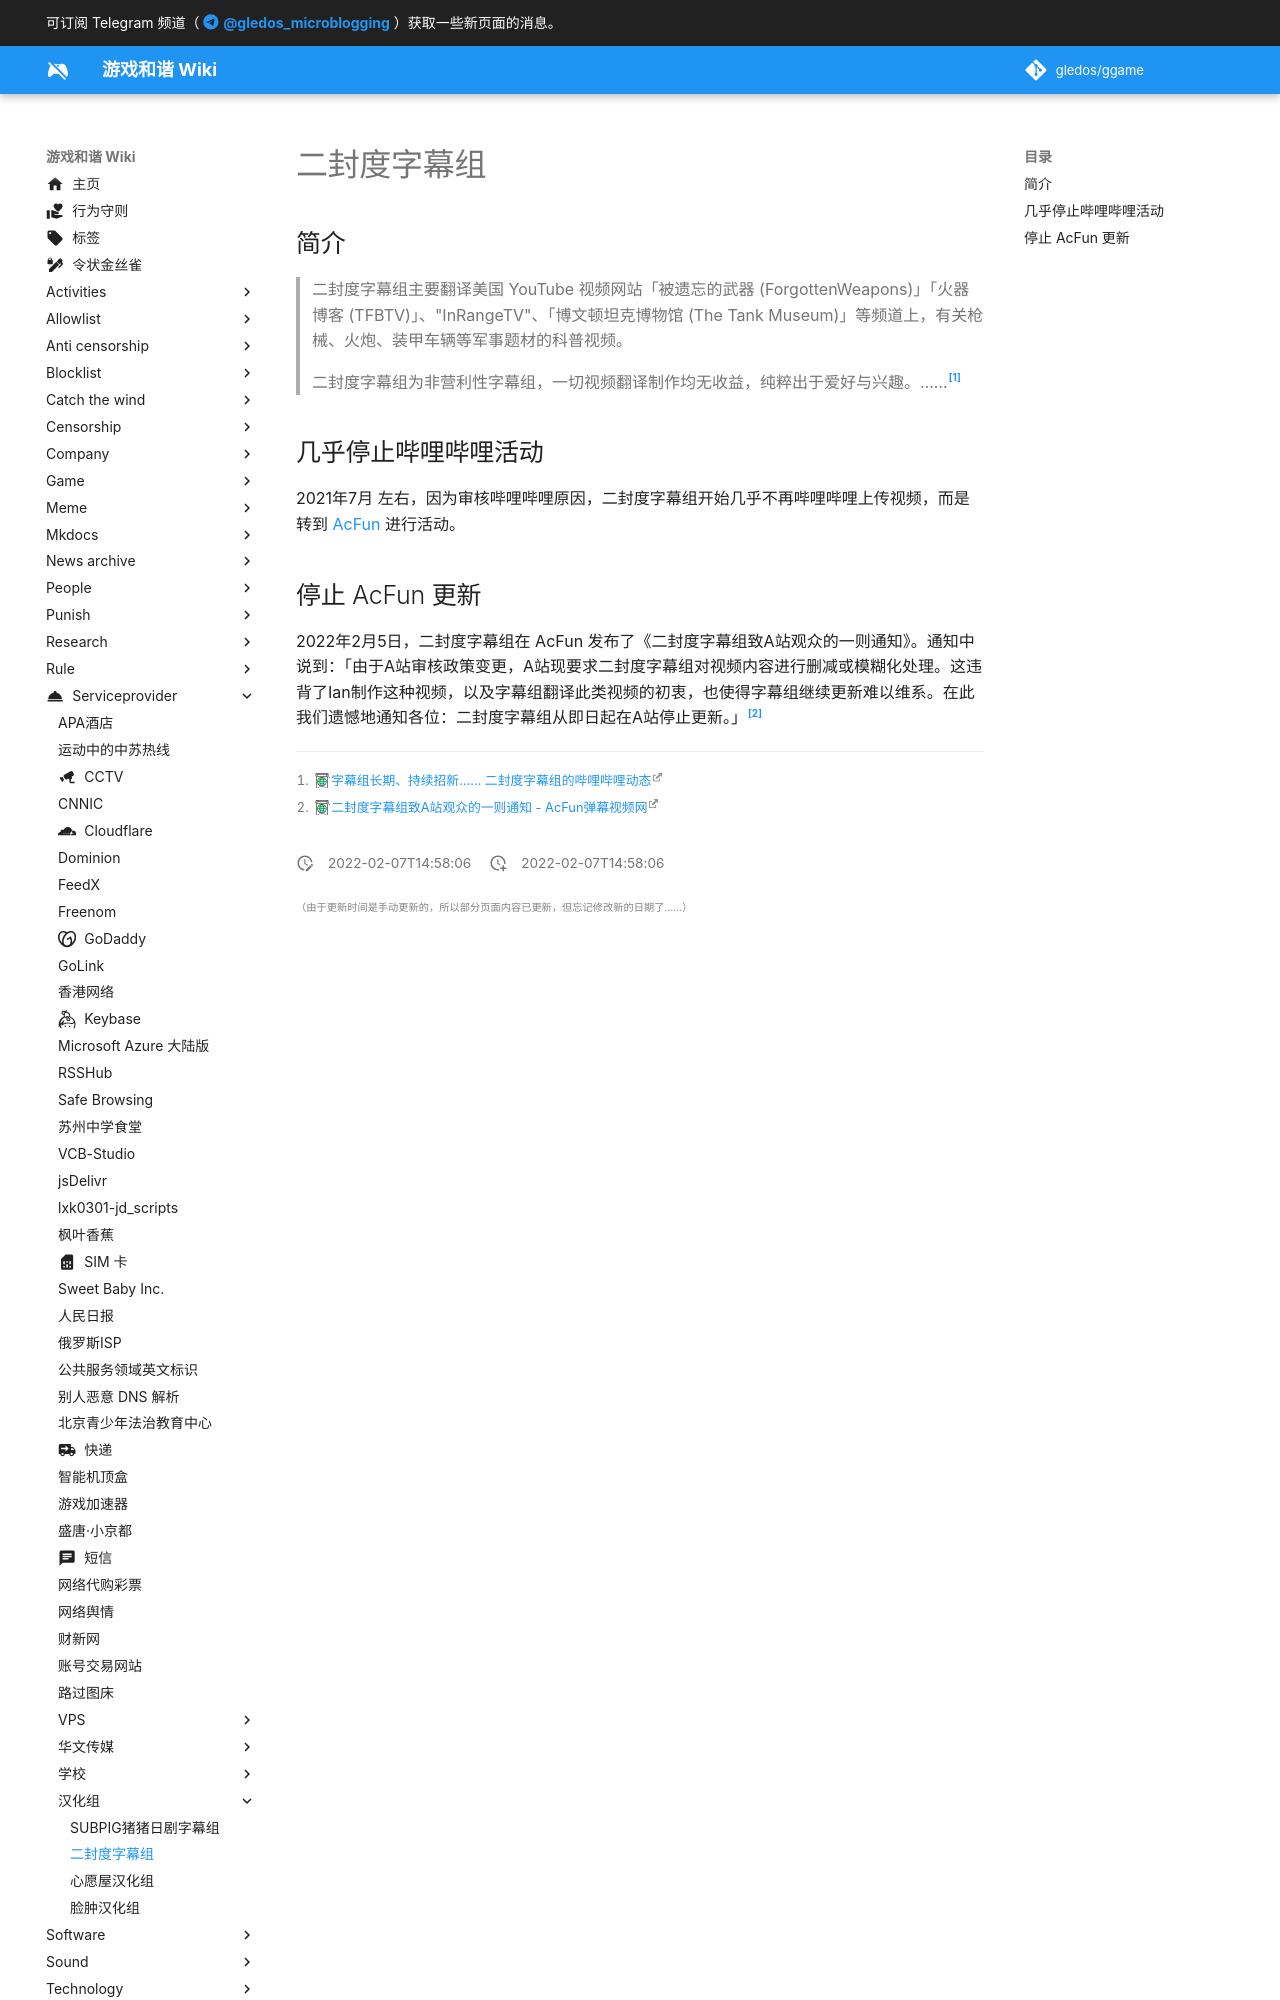

repository: gledos/ggame · page: serviceprovider/汉化组/二封度字幕组.html · generator: mkdocs

---
title: 二封度字幕组
description:
published: true
date: "2022-02-07T14:58:06"
特殊标签标记: #无标签
editor: markdown
dateCreated: "2022-02-07T14:58:06"
---

## 简介

> 二封度字幕组主要翻译美国 YouTube 视频网站「被遗忘的武器 (ForgottenWeapons)」「火器博客 (TFBTV)」、"InRangeTV"、「博文顿坦克博物馆 (The Tank Museum)」等频道上，有关枪械、火炮、装甲车辆等军事题材的科普视频。

> 二封度字幕组为非营利性字幕组，一切视频翻译制作均无收益，纯粹出于爱好与兴趣。……[^1003]

[^1003]: [字幕组长期、持续招新…… 二封度字幕组的哔哩哔哩动态](https://archive.ph/5mFVc "https://t.bilibili.com/577393971394073258")

## 几乎停止哔哩哔哩活动

2021年7月 左右，因为审核哔哩哔哩原因，二封度字幕组开始几乎不再哔哩哔哩上传视频，而是转到 [AcFun](/website/AcFun.md) 进行活动。
